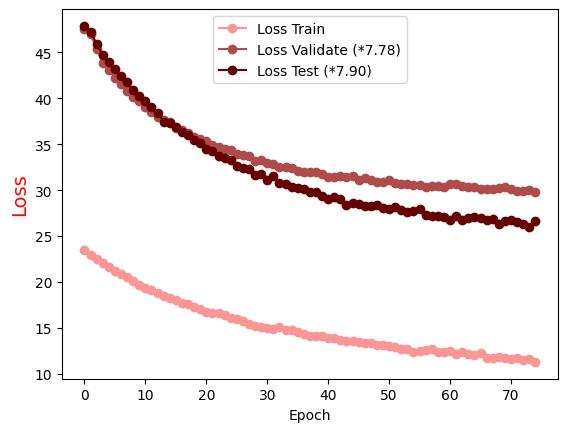

Values plotted in this chart, from the file beside it:
Epoch, Loss Train, Loss Validate (*7.78), Loss Test (*7.90)
0.0, 23.5, 47.53, 47.89
1.0, 22.92, 47.02, 47.27
2.0, 22.49, 45.42, 45.93
3.0, 22.02, 43.89, 44.74
4.0, 21.61, 43.09, 43.92
5.0, 21.2, 42.25, 43.18
6.0, 20.84, 41.52, 42.41
7.0, 20.5, 40.82, 41.74
8.0, 20.13, 40.16, 40.86
9.0, 19.7, 39.67, 40.31
10.0, 19.4, 39.08, 39.7
11.0, 19.12, 38.54, 39.01
12.0, 18.83, 38.01, 38.42
13.0, 18.51, 37.63, 37.48
14.0, 18.29, 37.42, 37.37
15.0, 18.05, 36.82, 36.83
16.0, 17.74, 36.57, 36.33
17.0, 17.6, 36.27, 35.96
18.0, 17.32, 35.79, 35.43
19.0, 17.1, 35.54, 35.17
20.0, 16.72, 35.32, 34.47
21.0, 16.61, 34.89, 34.22
22.0, 16.65, 34.74, 33.76
23.0, 16.45, 34.47, 33.46
24.0, 16.09, 34.4, 33.32
25.0, 15.95, 33.95, 32.62
26.0, 15.75, 33.84, 32.44
27.0, 15.42, 33.71, 32.35
28.0, 15.24, 33.21, 31.66
29.0, 15.13, 33.23, 31.8
30.0, 14.99, 32.98, 31.15
31.0, 14.89, 32.86, 31.52
32.0, 15.08, 32.54, 30.82
33.0, 14.72, 32.53, 30.72
34.0, 14.81, 32.42, 30.32
35.0, 14.5, 32.07, 30.2
36.0, 14.3, 31.97, 30.08
37.0, 14.13, 31.93, 29.83
38.0, 14.14, 32, 29.81
39.0, 14.11, 31.8, 29.35
40.0, 13.88, 31.48, 29
41.0, 13.91, 31.44, 29.29
42.0, 13.68, 31.49, 29.06
43.0, 13.56, 31.38, 28.37
44.0, 13.58, 31.58, 28.58
45.0, 13.46, 31.06, 28.49
46.0, 13.39, 31.27, 28.25
47.0, 13.31, 31.13, 28.29
48.0, 13.1, 30.87, 28.42
49.0, 13.09, 30.85, 28.09
50.0, 13.04, 31.16, 27.99
51.0, 12.87, 30.77, 28.18
52.0, 12.73, 30.66, 27.8
53.0, 12.68, 30.67, 27.6
54.0, 12.41, 30.61, 27.73
55.0, 12.44, 30.59, 27.97
56.0, 12.58, 30.36, 27.26
57.0, 12.71, 30.44, 27.23
58.0, 12.37, 30.47, 27.18
59.0, 12.4, 30.35, 27.12
... 15 more rows
